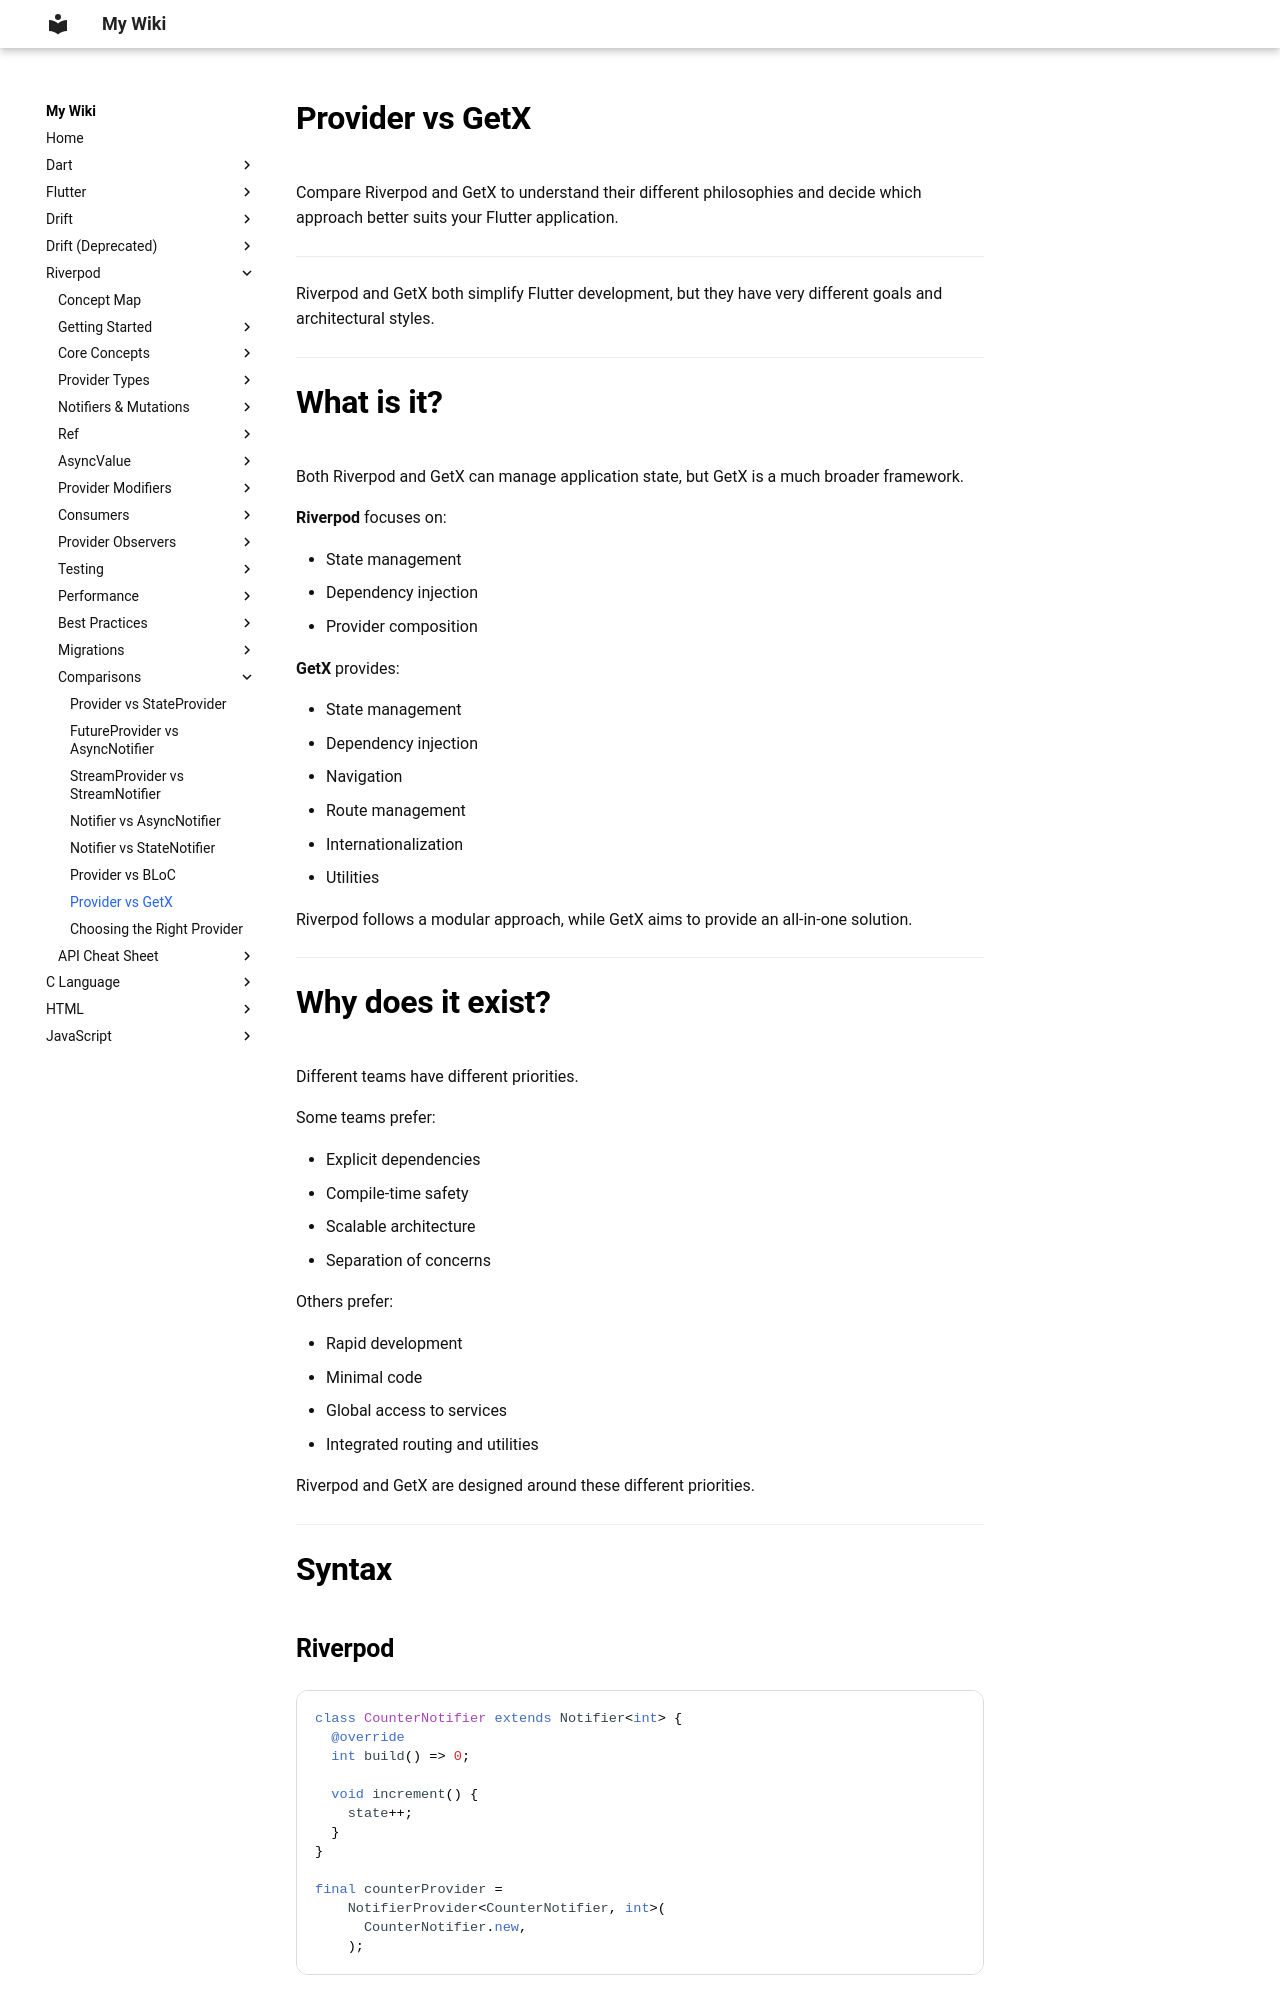

repository: aromalsibu/my-dev-wiki · page: riverpod/14_comparisons/07_provider_vs_getx/index.html · generator: mkdocs

# Provider vs GetX

Compare Riverpod and GetX to understand their different philosophies and decide which approach better suits your Flutter application.

---

Riverpod and GetX both simplify Flutter development, but they have very different goals and architectural styles.

---

# What is it?

Both Riverpod and GetX can manage application state, but GetX is a much broader framework.

**Riverpod** focuses on:

- State management
- Dependency injection
- Provider composition

**GetX** provides:

- State management
- Dependency injection
- Navigation
- Route management
- Internationalization
- Utilities

Riverpod follows a modular approach, while GetX aims to provide an all-in-one solution.

---

# Why does it exist?

Different teams have different priorities.

Some teams prefer:

- Explicit dependencies
- Compile-time safety
- Scalable architecture
- Separation of concerns

Others prefer:

- Rapid development
- Minimal code
- Global access to services
- Integrated routing and utilities

Riverpod and GetX are designed around these different priorities.

---

# Syntax
